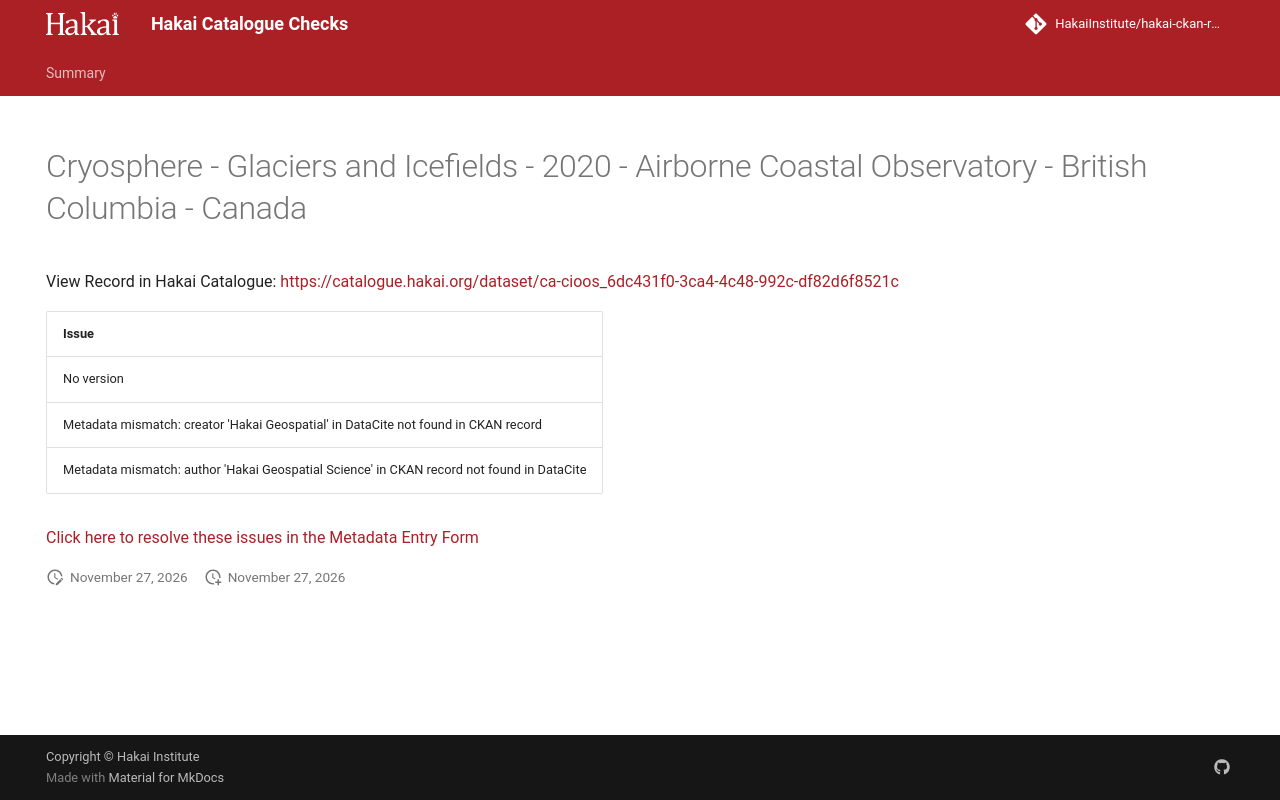

repository: HakaiInstitute/hakai-ckan-records-checks · page: main/records/b276330c-4ee9-476a-979a-cebe52d51db6/index.html · generator: mkdocs

---
title: Cryosphere - Glaciers and Icefields - 2020 - Airborne Coastal Observatory - British Columbia - Canada
hide:
  - navigation
  - toc
---

# Cryosphere - Glaciers and Icefields - 2020 - Airborne Coastal Observatory - British Columbia - Canada

View Record in Hakai Catalogue: <a href="https://catalogue.hakai.org/dataset/ca-cioos_6dc431f0-3ca4-4c48-992c-df82d6f8521c" target="_blank">https://catalogue.hakai.org/dataset/ca-cioos_6dc431f0-3ca4-4c48-992c-df82d6f8521c</a>

| Issue                                                                                     |
|:------------------------------------------------------------------------------------------|
| No version                                                                                |
| Metadata mismatch: creator 'Hakai Geospatial' in DataCite not found in CKAN record        |
| Metadata mismatch: author 'Hakai Geospatial Science' in CKAN record not found in DataCite |


<a href="https://hakaiinstitute.github.io/hakai-metadata-entry-form#/en/hakai/RvRPlFMSsIaBwoGdQIq5BVYfBBa2/-MurNzgFIze6C7y2j-G6" target="_blank">Click here to resolve these issues in the Metadata Entry Form</a>


<script>
   document.addEventListener("DOMContentLoaded", function() {
    var map = L.map('map').setView([51.505, -125.09], 5);
    L.tileLayer('https://tile.openstreetmap.org/{z}/{x}/{y}.png', {
        maxZoom: 19,
        attribution: '&copy; <a href="http://www.openstreetmap.org/copyright">OpenStreetMap</a>'
    }).addTo(map);
    var geojsonFeature = {
        "type": "Feature",
        "properties": {
            "name" : "Cryosphere - Glaciers and Icefields - 2020 - Airborne Coastal Observatory - British Columbia - Canada"
        },
        "geometry": {'type': 'Polygon', 'coordinates': [[[-136.8, 48.07], [-113.7, 48.07], [-113.7, 58.42], [-136.8, 58.42], [-136.8, 48.07]]]}
    }
    L.geoJSON(geojsonFeature).addTo(map);
   })
</script>
